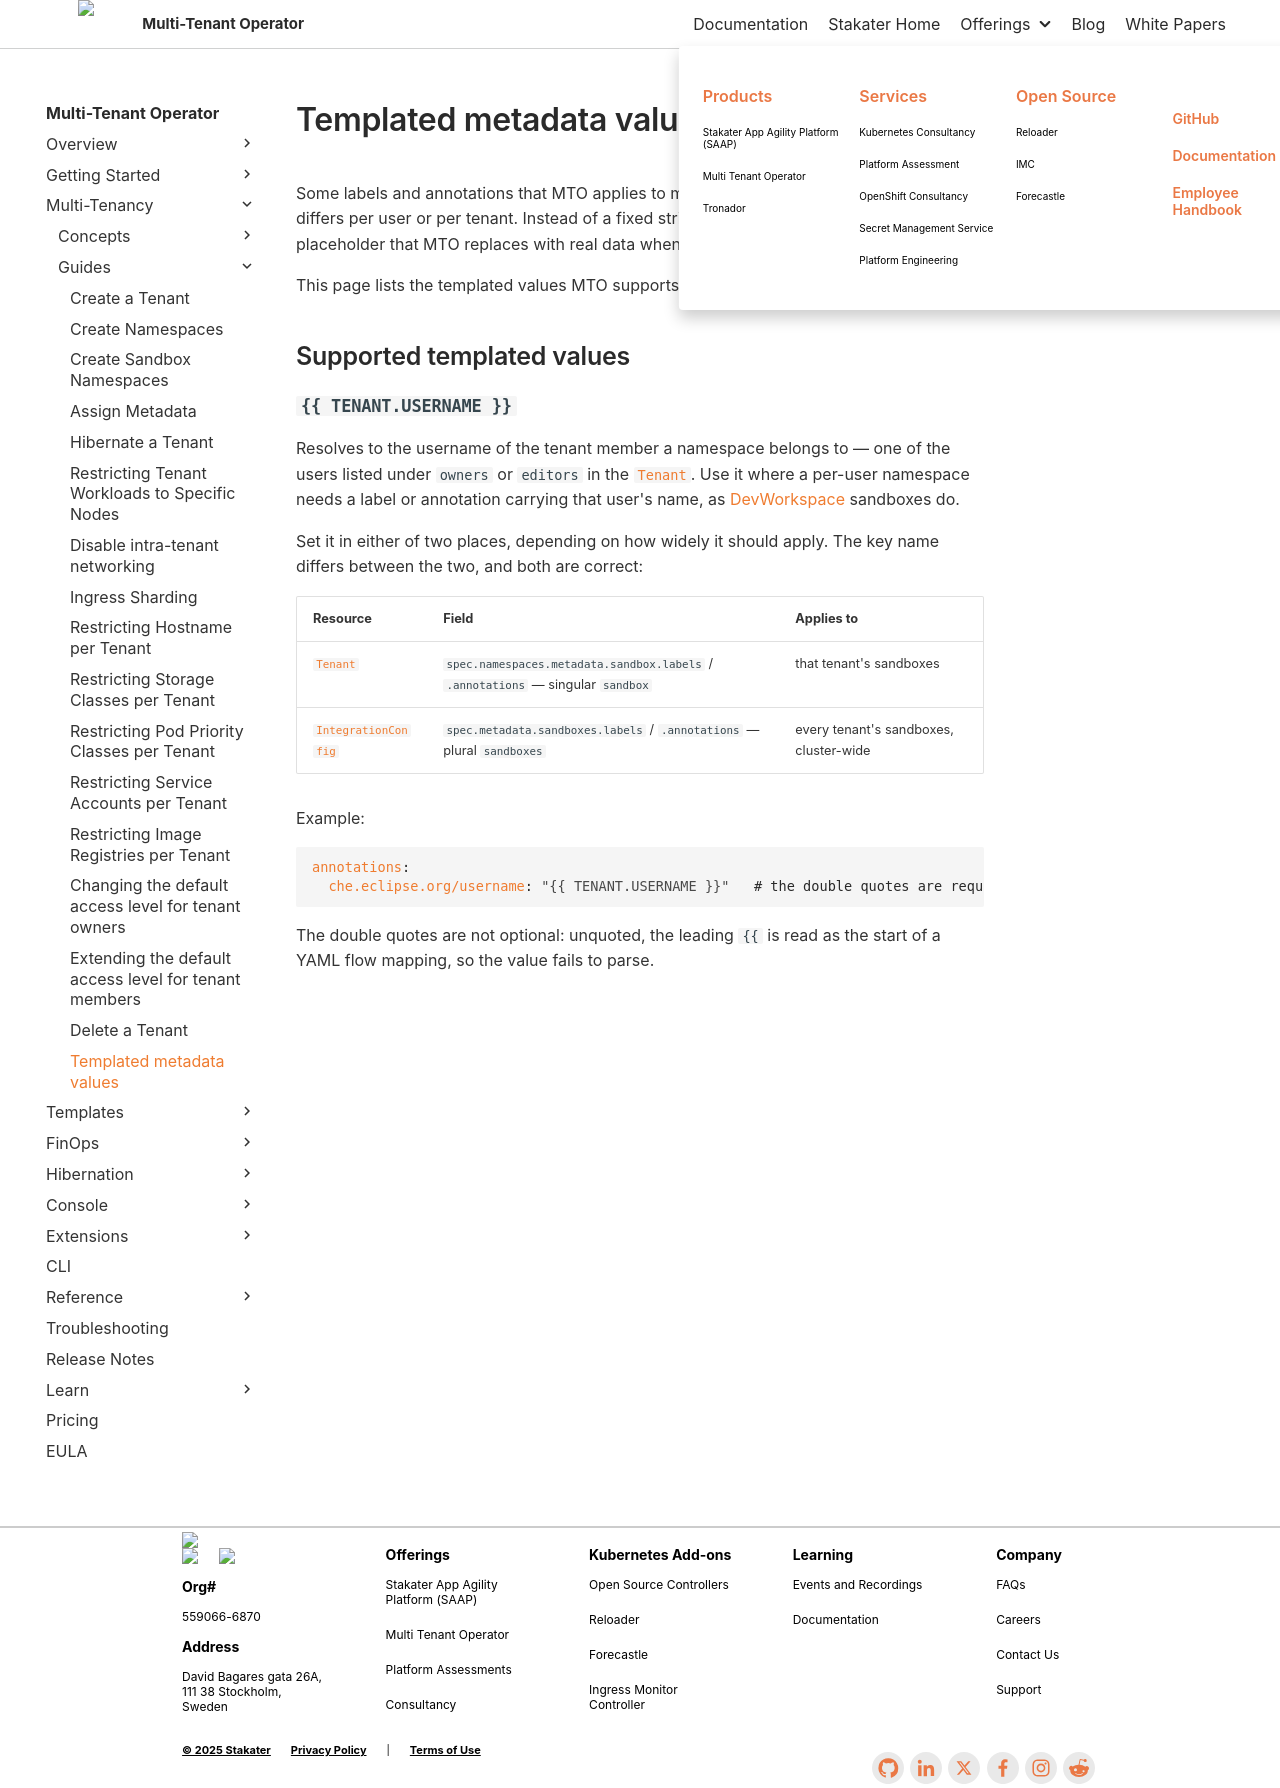

repository: stakater/mto-docs · page: main/guides/templated-metadata-values.html · generator: mkdocs

# Templated metadata values

Some labels and annotations that MTO applies to managed namespaces need a value that differs per user or per tenant. Instead of a fixed string, you write a **templated value** — a placeholder that MTO replaces with real data when it reconciles the resource.

This page lists the templated values MTO supports today.

## Supported templated values

### `{{ TENANT.USERNAME }}`

Resolves to the username of the tenant member a namespace belongs to — one of the users listed under `owners` or `editors` in the [`Tenant`](../concepts/tenant.md). Use it where a per-user namespace needs a label or annotation carrying that user's name, as [DevWorkspace](../extensions/devworkspace.md) sandboxes do.

Set it in either of two places, depending on how widely it should apply. The key name differs between the two, and both are correct:

| Resource | Field | Applies to |
|:---|:---|:---|
| [`Tenant`](../concepts/tenant.md) | `spec.namespaces.metadata.sandbox.labels` / `.annotations` — singular `sandbox` | that tenant's sandboxes |
| [`IntegrationConfig`](../concepts/integration-config.md) | `spec.metadata.sandboxes.labels` / `.annotations` — plural `sandboxes` | every tenant's sandboxes, cluster-wide |

Example:

```yaml
annotations:
  che.eclipse.org/username: "{{ TENANT.USERNAME }}"   # the double quotes are required
```

The double quotes are not optional: unquoted, the leading `{{` is read as the start of a YAML flow mapping, so the value fails to parse.
